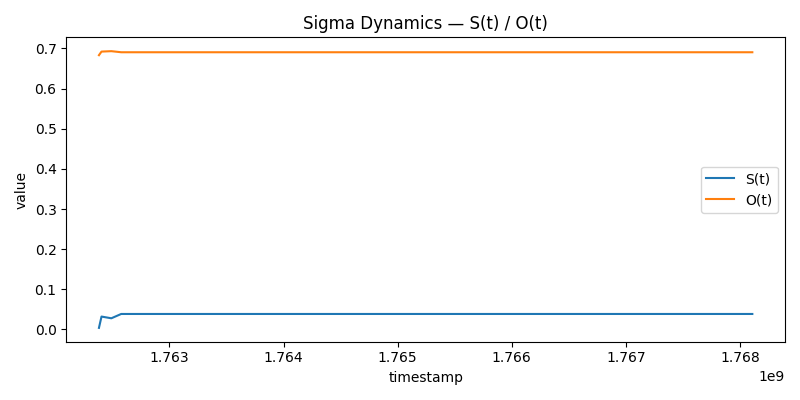

Source data for this figure (header and first rows):
t, delta_coh, S, O, entropy, temp, top_p
1762382319, 0.003957, 0.003956, 0.683, 7.391, 0.6, 0.7
1762404793, 0.03219, 0.03215, 0.692, 6.502, 0.6, 0.7
1762490925, 0.0279, 0.02787, 0.693, 6.502, 0.6, 0.7
1762577262, 0.03867, 0.03861, 0.6903, 3.934, 0.6, 0.7
1762663695, 0.03867, 0.03861, 0.6903, 3.934, 0.6, 0.7
1762750444, 0.03867, 0.03861, 0.6903, 3.934, 0.6, 0.7
1762836704, 0.03867, 0.03861, 0.6903, 3.934, 0.6, 0.7
1762923111, 0.03867, 0.03861, 0.6903, 3.934, 0.6, 0.7
1763009507, 0.03867, 0.03861, 0.6903, 3.934, 0.6, 0.7
1763095727, 0.03867, 0.03861, 0.6903, 3.934, 0.6, 0.7
1763182099, 0.03867, 0.03861, 0.6903, 3.934, 0.6, 0.7
1763268650, 0.03867, 0.03861, 0.6903, 3.934, 0.6, 0.7
1763355202, 0.03867, 0.03861, 0.6903, 3.934, 0.6, 0.7
1763441433, 0.03867, 0.03861, 0.6903, 3.934, 0.6, 0.7
1763527870, 0.03867, 0.03861, 0.6903, 3.934, 0.6, 0.7
1763614147, 0.03867, 0.03861, 0.6903, 3.934, 0.6, 0.7
1763700658, 0.03867, 0.03861, 0.6903, 3.934, 0.6, 0.7
1763786872, 0.03867, 0.03861, 0.6903, 3.934, 0.6, 0.7
1763873882, 0.03867, 0.03861, 0.6903, 3.934, 0.6, 0.7
1763959866, 0.03867, 0.03861, 0.6903, 3.934, 0.6, 0.7
1764045954, 0.03867, 0.03861, 0.6903, 3.934, 0.6, 0.7
1764132376, 0.03867, 0.03861, 0.6903, 3.934, 0.6, 0.7
1764218656, 0.03867, 0.03861, 0.6903, 3.934, 0.6, 0.7
1764305045, 0.03867, 0.03861, 0.6903, 3.934, 0.6, 0.7
1764391356, 0.03867, 0.03861, 0.6903, 3.934, 0.6, 0.7
1764478290, 0.03867, 0.03861, 0.6903, 3.934, 0.6, 0.7
1764565380, 0.03867, 0.03861, 0.6903, 3.934, 0.6, 0.7
1764650935, 0.03867, 0.03861, 0.6903, 3.934, 0.6, 0.7
1764737208, 0.03867, 0.03861, 0.6903, 3.934, 0.6, 0.7
1764823743, 0.03867, 0.03861, 0.6903, 3.934, 0.6, 0.7
1764910054, 0.03867, 0.03861, 0.6903, 3.934, 0.6, 0.7
1764996036, 0.03867, 0.03861, 0.6903, 3.934, 0.6, 0.7
1765082959, 0.03867, 0.03861, 0.6903, 3.934, 0.6, 0.7
1765169409, 0.03867, 0.03861, 0.6903, 3.934, 0.6, 0.7
1765255598, 0.03867, 0.03861, 0.6903, 3.934, 0.6, 0.7
1765342239, 0.03867, 0.03861, 0.6903, 3.934, 0.6, 0.7
1765428785, 0.03867, 0.03861, 0.6903, 3.934, 0.6, 0.7
1765515082, 0.03867, 0.03861, 0.6903, 3.934, 0.6, 0.7
1765601147, 0.03867, 0.03861, 0.6903, 3.934, 0.6, 0.7
1765687942, 0.03867, 0.03861, 0.6903, 3.934, 0.6, 0.7
1765774662, 0.03867, 0.03861, 0.6903, 3.934, 0.6, 0.7
1765860768, 0.03867, 0.03861, 0.6903, 3.934, 0.6, 0.7
1765947011, 0.03867, 0.03861, 0.6903, 3.934, 0.6, 0.7
1766033466, 0.03867, 0.03861, 0.6903, 3.934, 0.6, 0.7
1766119914, 0.03867, 0.03861, 0.6903, 3.934, 0.6, 0.7
1766205970, 0.03867, 0.03861, 0.6903, 3.934, 0.6, 0.7
1766292816, 0.03867, 0.03861, 0.6903, 3.934, 0.6, 0.7
1766379421, 0.03867, 0.03861, 0.6903, 3.934, 0.6, 0.7
1766465698, 0.03867, 0.03861, 0.6903, 3.934, 0.6, 0.7
1766552023, 0.03867, 0.03861, 0.6903, 3.934, 0.6, 0.7
1766638477, 0.03867, 0.03861, 0.6903, 3.934, 0.6, 0.7
1766724713, 0.03867, 0.03861, 0.6903, 3.934, 0.6, 0.7
1766810958, 0.03867, 0.03861, 0.6903, 3.934, 0.6, 0.7
1766897980, 0.03867, 0.03861, 0.6903, 3.934, 0.6, 0.7
1766984608, 0.03867, 0.03861, 0.6903, 3.934, 0.6, 0.7
1767070631, 0.03867, 0.03861, 0.6903, 3.934, 0.6, 0.7
1767156898, 0.03867, 0.03861, 0.6903, 3.934, 0.6, 0.7
1767243673, 0.03867, 0.03861, 0.6903, 3.934, 0.6, 0.7
1767329893, 0.03867, 0.03861, 0.6903, 3.934, 0.6, 0.7
1767415759, 0.03867, 0.03861, 0.6903, 3.934, 0.6, 0.7
... 8 more rows
